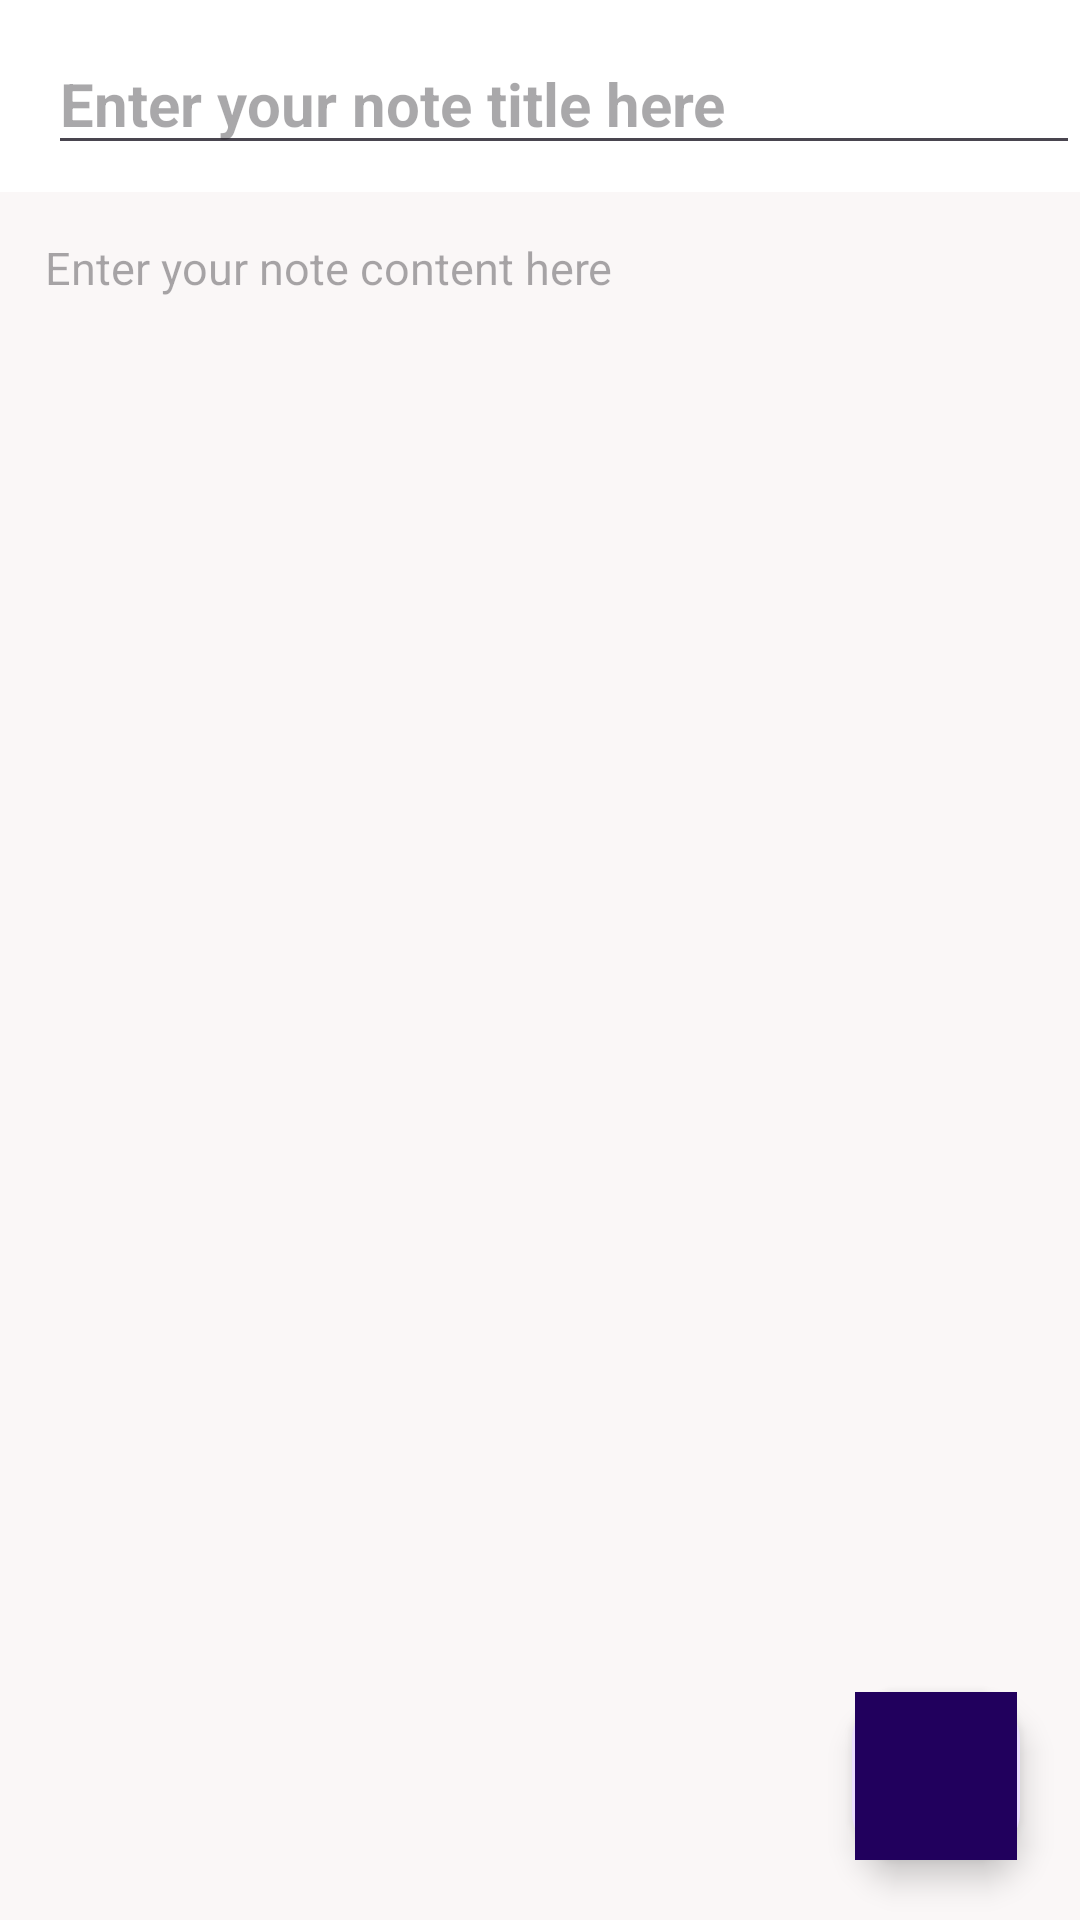

The Android layout XML behind this screen, and the referenced resources:
<!-- AndroidManifest.xml: application theme Theme.CLAnd -->
<!-- res/layout/activity_createnote.xml -->
<?xml version="1.0" encoding="utf-8"?>
<RelativeLayout xmlns:android="http://schemas.android.com/apk/res/android"
    xmlns:app="http://schemas.android.com/apk/res-auto"
    xmlns:tools="http://schemas.android.com/tools"
    android:layout_width="match_parent"
    android:layout_height="match_parent"
    tools:context=".createnote">

    <androidx.appcompat.widget.Toolbar
        android:layout_width="match_parent"
        android:layout_height="wrap_content"
        android:id="@+id/toolbarofcreatenote"
        android:background="@color/white">

        <EditText
            android:layout_width="match_parent"
            android:layout_height="match_parent"
            android:paddingTop="12dp"
            android:textSize="20sp"
            android:textStyle="bold"
            android:textColor="@color/black"
            android:hint="Enter your note title here"
            android:id="@+id/createtitleofnote">

        </EditText>

    </androidx.appcompat.widget.Toolbar>

    <EditText
        android:layout_width="match_parent"
        android:layout_height="match_parent"
        android:textSize="15sp"
        android:background="#faf7f7"
        android:gravity="top|left"
        android:textColor="@color/black"
        android:hint="Enter your note content here"
        android:layout_below="@+id/toolbarofcreatenote"
        android:padding="15dp"
        android:id="@+id/createcontentofnote">

    </EditText>

    <com.google.android.material.floatingactionbutton.FloatingActionButton
        android:layout_width="wrap_content"
        android:layout_height="wrap_content"
        android:layout_alignParentBottom="true"
        android:layout_alignParentRight="true"
        android:layout_marginBottom="20dp"
        android:layout_marginRight="20dp"
        android:foregroundGravity="bottom"
        android:id="@+id/savenote"
        android:src="@drawable/img_3"
        app:maxImageSize="56dp">

    </com.google.android.material.floatingactionbutton.FloatingActionButton>





</RelativeLayout>
<!-- resources referenced by this layout -->
<resources>
  <color name="black">#FF000000</color>
  <color name="white">#FFFFFFFF</color>
  <!-- drawable img_3: png bitmap (drawable, 721117 bytes) -->
  <style name="Theme.CLAnd" parent="Base.Theme.CLAnd" />
  <style name="Base.Theme.CLAnd" parent="Theme.Material3.DayNight.NoActionBar">
          
          
      </style>
</resources>
